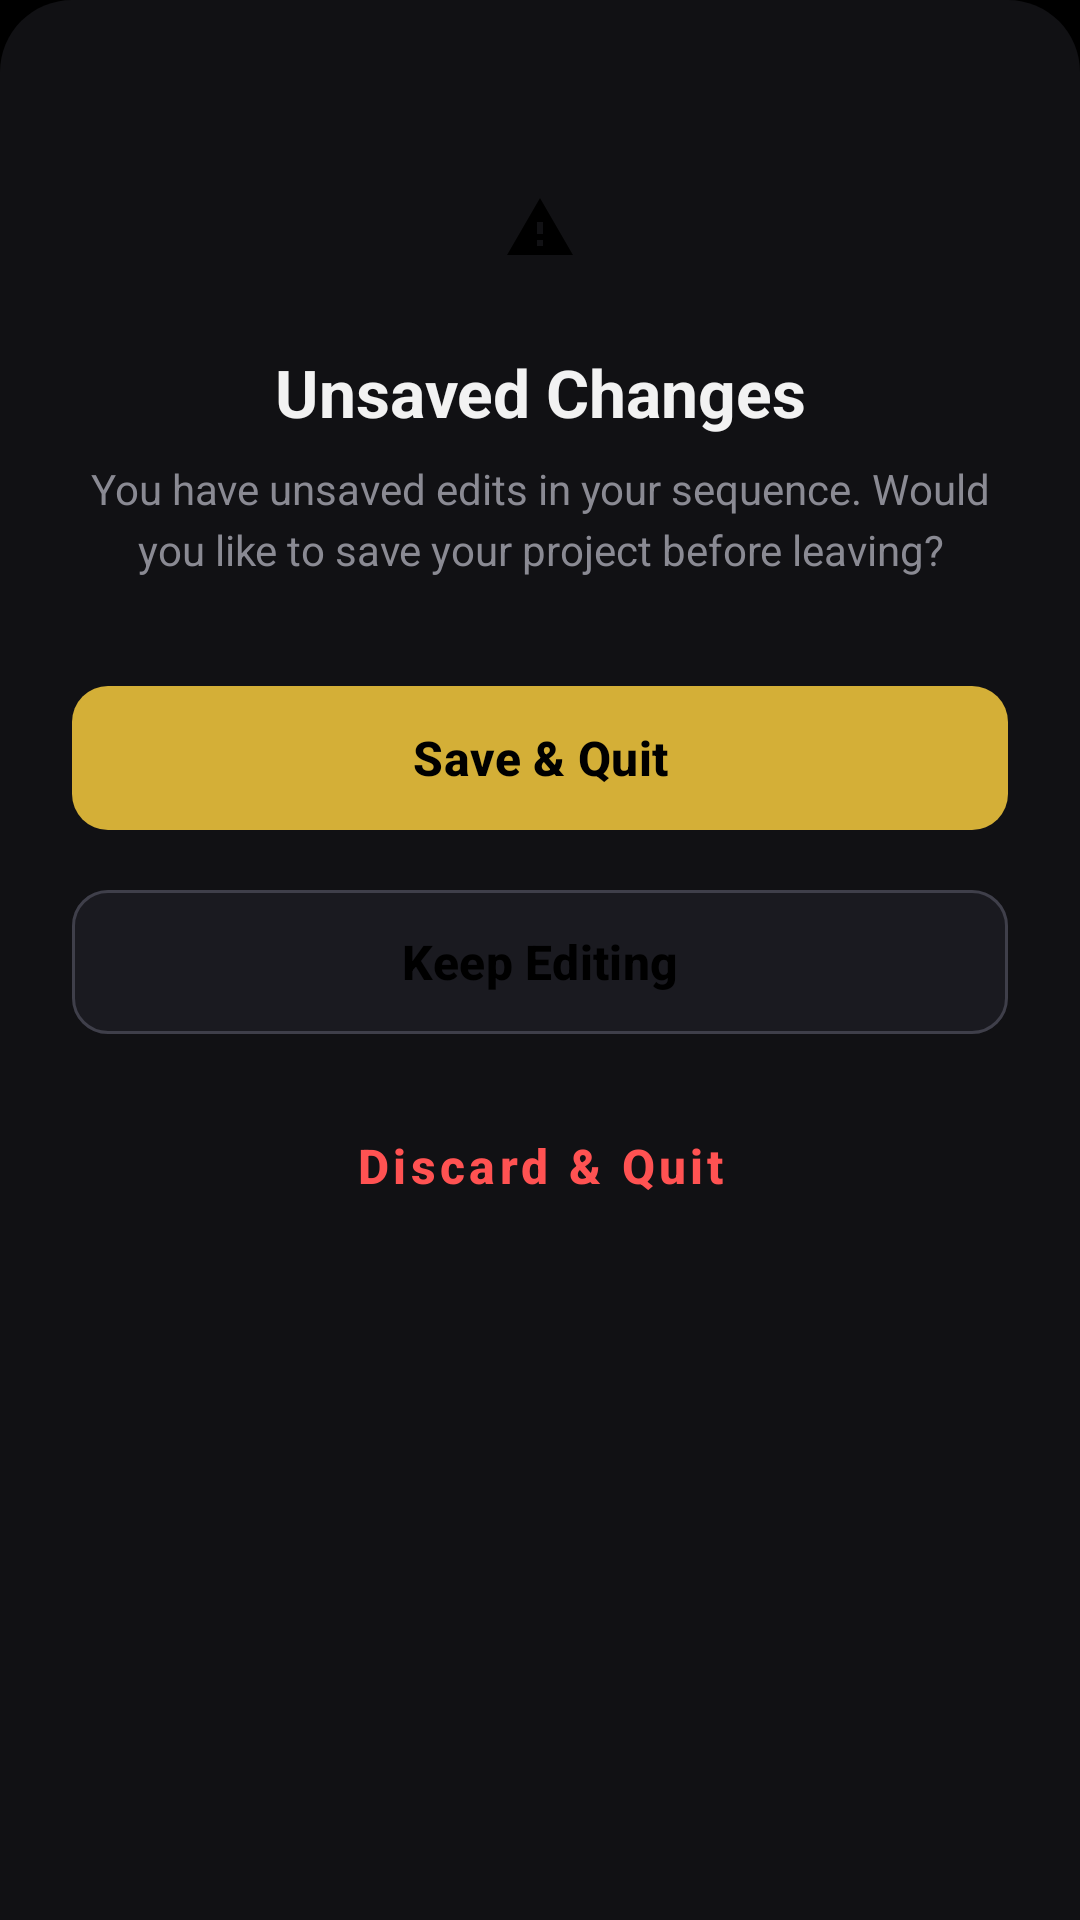

Produce the Android XML layout that renders to this screen, including the resource entries it uses.
<!-- AndroidManifest.xml: application theme AppTheme -->
<!-- res/layout/dialog_unsaved_changes.xml -->
<?xml version="1.0" encoding="utf-8"?>
<LinearLayout xmlns:android="http://schemas.android.com/apk/res/android"
    xmlns:app="http://schemas.android.com/apk/res-auto"
    android:layout_width="match_parent"
    android:layout_height="wrap_content"
    android:background="@drawable/bottom_sheet_background"
    android:orientation="vertical"
    android:padding="24dp">

    
    <View
        android:layout_width="40dp"
        android:layout_height="4dp"
        android:layout_gravity="center_horizontal"
        android:layout_marginBottom="24dp"
        android:background="@drawable/drag_handle" />

    
    <ImageView
        android:layout_width="48dp"
        android:layout_height="48dp"
        android:layout_gravity="center_horizontal"
        android:src="@drawable/ic_warning_24"
        android:background="@drawable/circle_background_primary"
        android:padding="12dp"
        android:layout_marginBottom="16dp"
        app:tint="@color/colorOnPrimary" />

    <TextView
        android:id="@+id/tvUnsavedTitle"
        android:layout_width="match_parent"
        android:layout_height="wrap_content"
        android:gravity="center"
        android:text="Unsaved Changes"
        android:textColor="@color/textColor"
        android:textSize="22sp"
        android:textStyle="bold"
        android:layout_marginBottom="8dp" />

    <TextView
        android:id="@+id/tvUnsavedMessage"
        android:layout_width="match_parent"
        android:layout_height="wrap_content"
        android:gravity="center"
        android:text="You have unsaved edits in your sequence. Would you like to save your project before leaving?"
        android:textColor="@color/iconSecondary"
        android:textSize="14sp"
        android:lineSpacingExtra="4dp"
        android:layout_marginBottom="32dp" />

    
    <com.google.android.material.button.MaterialButton
        android:id="@+id/btnSaveAndQuit"
        android:layout_width="match_parent"
        android:layout_height="56dp"
        android:text="Save &amp; Quit"
        android:textAllCaps="false"
        android:textSize="16sp"
        android:textStyle="bold"
        app:cornerRadius="12dp"
        app:backgroundTint="@color/colorPrimary"
        android:layout_marginBottom="12dp" />

    
    <com.google.android.material.button.MaterialButton
        android:id="@+id/btnKeepEditing"
        android:layout_width="match_parent"
        android:layout_height="56dp"
        android:text="Keep Editing"
        android:textAllCaps="false"
        android:textSize="16sp"
        android:textStyle="bold"
        app:cornerRadius="12dp"
        app:backgroundTint="@color/surfaceContainerHigh"
        app:strokeColor="@color/outline"
        app:strokeWidth="1dp"
        android:layout_marginBottom="12dp" />

    
    <com.google.android.material.button.MaterialButton
        android:id="@+id/btnDiscard"
        style="@style/Widget.MaterialComponents.Button.TextButton"
        android:layout_width="match_parent"
        android:layout_height="56dp"
        android:text="Discard &amp; Quit"
        android:textAllCaps="false"
        android:textSize="16sp"
        android:textStyle="bold"
        android:textColor="#FF5252" />

</LinearLayout>
<!-- resources referenced by this layout -->
<resources>
  <color name="colorOnPrimary">#000000</color>
  <color name="colorPrimary">#D4AF37</color>
  <color name="iconSecondary">#8A8A93</color>
  <color name="outline">#3F3F4A</color>
  <color name="surfaceContainerHigh">#1A1A20</color>
  <color name="textColor">#F2F2F2</color>
  <!-- drawable bottom_sheet_background (drawable) -->
  <?xml version="1.0" encoding="utf-8"?>
  <shape xmlns:android="http://schemas.android.com/apk/res/android"
      android:shape="rectangle">
      <solid android:color="@color/surfaceContainer" />
      <corners
          android:topLeftRadius="24dp"
          android:topRightRadius="24dp" />
  </shape>
  <!-- drawable ic_warning_24 (drawable) -->
  <vector xmlns:android="http://schemas.android.com/apk/res/android"
      android:width="24dp"
      android:height="24dp"
      android:viewportWidth="24"
      android:viewportHeight="24">
    <path
        android:fillColor="#FFFFFF"
        android:pathData="M1 21h22L12 2 1 21zm12-3h-2v-2h2v2zm0-4h-2v-4h2v4z"/>
  </vector>
  <style name="AppTheme" parent="Theme.Material3.Dark.NoActionBar">
          <item name="colorPrimary">@color/colorPrimary</item>
          <item name="colorPrimaryVariant">@color/colorPrimaryVariant</item>
          <item name="colorOnPrimary">@color/colorOnPrimary</item>
          <item name="colorSecondary">@color/colorSecondary</item>
          <item name="colorSecondaryVariant">@color/colorSecondaryVariant</item>
          <item name="colorOnSecondary">@color/colorOnSecondary</item>
          <item name="android:windowBackground">@color/background</item>
          <item name="android:textColor">@color/textColor</item>
          <item name="android:navigationBarColor">@color/navigationBarColor</item>
          <item name="android:statusBarColor">@color/statusBarColor</item>
          
          <item name="android:windowActivityTransitions">true</item>
      </style>
  <color name="surfaceContainer">#111114</color>
  <color name="colorPrimaryVariant">#8C7322</color>
  <color name="colorSecondary">#D4AF37</color>
  <color name="colorSecondaryVariant">#8C7322</color>
  <color name="colorOnSecondary">#000000</color>
  <color name="background">#000000</color>
  <color name="navigationBarColor">#000000</color>
  <color name="statusBarColor">#000000</color>
</resources>
